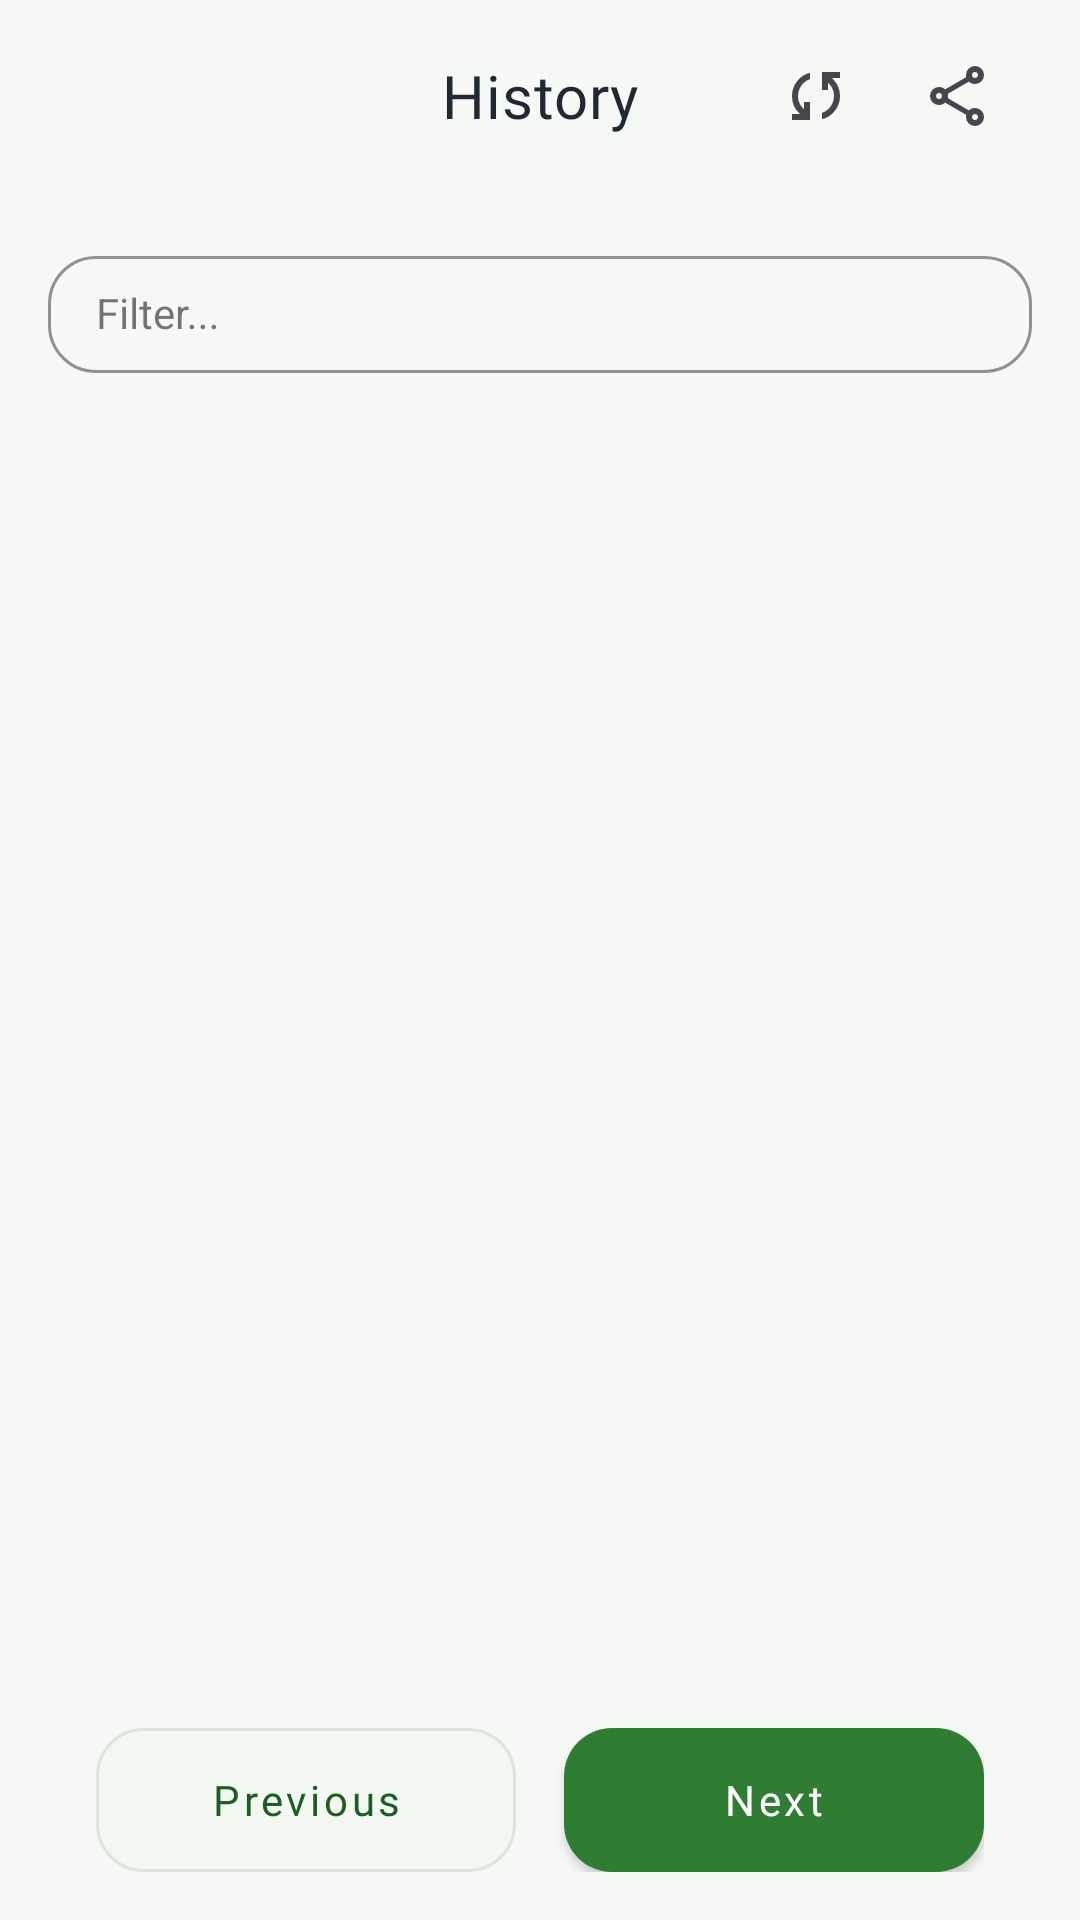

This screen was rendered from an Android layout file. Write that file and the resources it references.
<!-- AndroidManifest.xml: application theme Theme.YOLOv8InstanceSegmentation -->
<!-- res/layout/fragment_history.xml -->
<?xml version="1.0" encoding="utf-8"?>

<androidx.constraintlayout.widget.ConstraintLayout
    xmlns:android="http://schemas.android.com/apk/res/android"
    xmlns:app="http://schemas.android.com/apk/res-auto"
    android:id="@+id/historyContainer"
    android:layout_width="match_parent"
    android:layout_height="match_parent"
    android:background="@color/md_background"
    android:paddingHorizontal="@dimen/screen_gutter">

    
    <com.google.android.material.appbar.MaterialToolbar
        android:id="@+id/toolbarDetail"
        android:layout_width="0dp"
        android:layout_height="?attr/actionBarSize"
        android:backgroundTint="@color/md_background"
        app:title="@string/nav_history"
        app:titleCentered="true"
        app:titleTextAppearance="@style/TextAppearance.Metrics.ToolbarTitle"
        app:titleTextColor="@color/textPrimary"
        app:popupTheme="@style/ThemeOverlay.MaterialComponents.Light"
        app:menu="@menu/menu_history"
        app:layout_constraintTop_toTopOf="parent"
        app:layout_constraintStart_toStartOf="parent"
        app:layout_constraintEnd_toEndOf="parent"/>

    
    <com.google.android.material.textfield.TextInputLayout
        android:id="@+id/tilFilter"
        style="@style/Widget.Metrics.TextInputLayout.Dense"
        android:layout_width="0dp"
        android:layout_height="wrap_content"
        android:layout_marginTop="@dimen/spacing_md"
        android:hint="@string/filter_hint"
        app:endIconDrawable="@drawable/ic_dropdown"
        app:endIconTint="@color/outlineGray"
        app:layout_constraintTop_toBottomOf="@id/toolbarDetail"
        app:layout_constraintStart_toStartOf="parent"
        app:layout_constraintEnd_toEndOf="parent">

        <com.google.android.material.textfield.MaterialAutoCompleteTextView
            android:id="@+id/autoFilter"
            android:layout_width="match_parent"
            android:layout_height="wrap_content"
            android:focusable="false"
            android:clickable="true"
            android:paddingVertical="10dp"
            android:paddingStart="16dp"
            android:paddingEnd="16dp"
            android:textSize="14sp"
            android:popupBackground="@color/surface"
            app:popupTheme="@style/ThemeOverlay.MaterialComponents.Light" />
    </com.google.android.material.textfield.TextInputLayout>

    
    <androidx.recyclerview.widget.RecyclerView
        android:id="@+id/recyclerHistory"
        android:layout_width="0dp"
        android:layout_height="0dp"
        android:padding="@dimen/spacing_sm"
        android:clipToPadding="false"
        app:layout_constraintTop_toBottomOf="@id/tilFilter"
        app:layout_constraintBottom_toTopOf="@id/paginationControls"
        app:layout_constraintStart_toStartOf="parent"
        app:layout_constraintEnd_toEndOf="parent" />

    <LinearLayout
        android:id="@+id/layoutEmptyHistory"
        android:layout_width="0dp"
        android:layout_height="0dp"
        android:gravity="center"
        android:orientation="vertical"
        android:padding="@dimen/spacing_lg"
        android:visibility="gone"
        app:layout_constraintTop_toBottomOf="@id/tilFilter"
        app:layout_constraintBottom_toTopOf="@id/paginationControls"
        app:layout_constraintStart_toStartOf="parent"
        app:layout_constraintEnd_toEndOf="parent">

        <ImageView
            android:layout_width="56dp"
            android:layout_height="56dp"
            android:alpha="0.78"
            android:contentDescription="@string/empty_history_title"
            android:src="@drawable/ic_history"
            app:tint="@color/colorPrimary" />

        <TextView
            style="@style/TextAppearance.Metrics.ScreenTitle"
            android:layout_width="match_parent"
            android:layout_height="wrap_content"
            android:layout_marginTop="@dimen/spacing_md"
            android:gravity="center"
            android:text="@string/empty_history_title" />

        <TextView
            android:layout_width="match_parent"
            android:layout_height="wrap_content"
            android:layout_marginTop="@dimen/spacing_sm"
            android:gravity="center"
            android:text="@string/empty_history_message"
            android:textColor="@color/textSecondary"
            android:textSize="14sp" />
    </LinearLayout>

    
    <LinearLayout
        android:id="@+id/paginationControls"
        android:layout_width="0dp"
        android:layout_height="wrap_content"
        android:orientation="horizontal"
        android:gravity="center"
        android:padding="@dimen/spacing_md"
        app:layout_constraintBottom_toBottomOf="parent"
        app:layout_constraintStart_toStartOf="parent"
        app:layout_constraintEnd_toEndOf="parent">

        <com.google.android.material.button.MaterialButton
            android:id="@+id/btnPreviousPage"
            style="@style/Widget.Metrics.Button.Secondary"
            android:layout_width="0dp"
            android:layout_height="48dp"
            android:layout_weight="1"
            android:text="@string/previous"
            android:textAllCaps="false" />

        <Space
            android:layout_width="@dimen/spacing_md"
            android:layout_height="wrap_content"/>

        <com.google.android.material.button.MaterialButton
            android:id="@+id/btnNextPage"
            style="@style/Widget.Metrics.Button.Primary"
            android:layout_width="0dp"
            android:layout_height="48dp"
            android:layout_weight="1"
            android:text="@string/next"
            android:textAllCaps="false" />
    </LinearLayout>

</androidx.constraintlayout.widget.ConstraintLayout>
<!-- resources referenced by this layout -->
<resources>
  <color name="colorPrimary">#2E7D32</color>
  <color name="md_background">#F6F8F6</color>
  <color name="outlineGray">@color/md_border_soft</color>
  <color name="surface">@color/md_surface</color>
  <color name="textPrimary">#1F2933</color>
  <color name="textSecondary">#5F6B5F</color>
  <dimen name="screen_gutter">16dp</dimen>
  <dimen name="spacing_lg">24dp</dimen>
  <dimen name="spacing_md">16dp</dimen>
  <dimen name="spacing_sm">8dp</dimen>
  <!-- drawable ic_dropdown (drawable) -->
  <vector xmlns:android="http://schemas.android.com/apk/res/android"
      android:width="24dp"
      android:height="24dp"
      android:viewportWidth="24"
      android:viewportHeight="24">
      <path
          android:fillColor="?attr/colorOnSurface"
          android:pathData="M7,10l5,5 5,-5z"/>
  </vector>
  <string name="empty_history_message">When you save an analysis, it will appear in this history.</string>
  <string name="empty_history_title">No saved batches</string>
  <string name="filter_hint">Filter...</string>
  <string name="nav_history">History</string>
  <string name="next">Next</string>
  <string name="previous">Previous</string>
  <style name="TextAppearance.Metrics.ScreenTitle" parent="@style/TextAppearance.MaterialComponents.Headline5">
          <item name="android:fontFamily">@font/roboto_medium</item>
          <item name="fontFamily">@font/roboto_medium</item>
          <item name="android:textColor">@color/textPrimary</item>
          <item name="android:textSize">24sp</item>
      </style>
  <style name="TextAppearance.Metrics.ToolbarTitle" parent="@style/TextAppearance.MaterialComponents.Headline6">
          <item name="android:fontFamily">@font/roboto_medium</item>
          <item name="fontFamily">@font/roboto_medium</item>
          <item name="android:textColor">@color/textPrimary</item>
      </style>
  <style name="Widget.Metrics.Button.Primary" parent="@style/Widget.MaterialComponents.Button">
          <item name="android:minHeight">@dimen/button_height</item>
          <item name="android:insetTop">0dp</item>
          <item name="android:insetBottom">0dp</item>
          <item name="cornerRadius">@dimen/button_radius</item>
          <item name="android:textAllCaps">false</item>
          <item name="backgroundTint">@color/colorPrimary</item>
          <item name="android:textColor">@color/textOnPrimary</item>
          <item name="android:fontFamily">@font/roboto_medium</item>
          <item name="fontFamily">@font/roboto_medium</item>
      </style>
  <style name="Widget.Metrics.TextInputLayout.Dense" parent="@style/Widget.MaterialComponents.TextInputLayout.OutlinedBox.Dense">
          <item name="boxBackgroundMode">outline</item>
          <item name="boxStrokeColor">@color/md_border_soft</item>
          <item name="boxStrokeWidth">1dp</item>
          <item name="boxCornerRadiusTopStart">@dimen/radius_input</item>
          <item name="boxCornerRadiusTopEnd">@dimen/radius_input</item>
          <item name="boxCornerRadiusBottomStart">@dimen/radius_input</item>
          <item name="boxCornerRadiusBottomEnd">@dimen/radius_input</item>
          <item name="hintTextColor">@color/textSecondary</item>
      </style>
  <style name="Theme.YOLOv8InstanceSegmentation" parent="Base.Theme.YOLOv8InstanceSegmentation" />
  <color name="md_border_soft">#DDE5DD</color>
  <color name="md_surface">#FFFFFF</color>
  <dimen name="button_height">48dp</dimen>
  <dimen name="button_radius">16dp</dimen>
  <color name="textOnPrimary">#FFFFFF</color>
  <color name="button_secondary_bg">#F2F7F2</color>
  <color name="colorPrimaryDark">#1B5E20</color>
  <dimen name="radius_input">16dp</dimen>
  <color name="colorAccent">#43A047</color>
  <style name="TextAppearance.Metrics.Button" parent="@style/TextAppearance.MaterialComponents.Button">
          <item name="android:fontFamily">@font/roboto_medium</item>
          <item name="fontFamily">@font/roboto_medium</item>
          <item name="android:textAllCaps">false</item>
      </style>
</resources>
